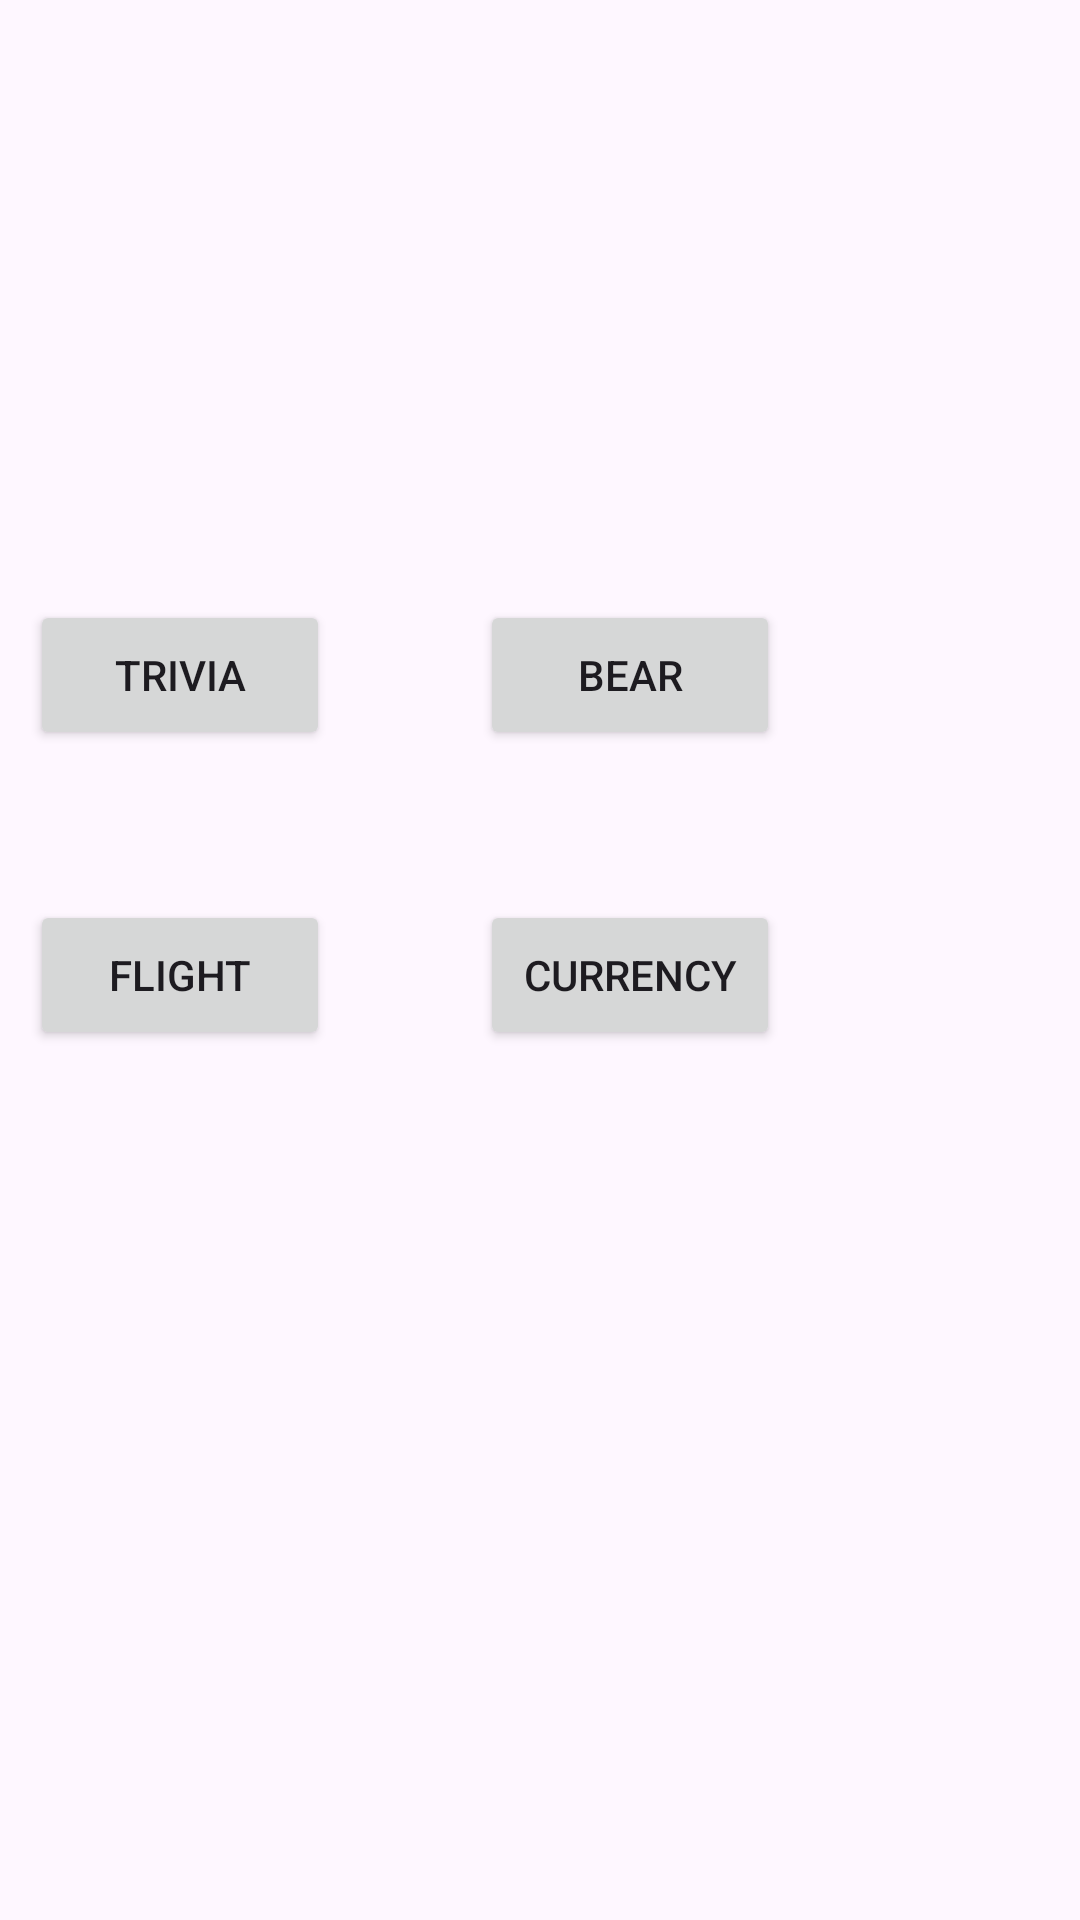

Produce the Android XML layout that renders to this screen, including the resource entries it uses.
<!-- AndroidManifest.xml: application theme Theme.FinalProject -->
<!-- res/layout/activity_main.xml -->
<?xml version="1.0" encoding="utf-8"?>
<androidx.constraintlayout.widget.ConstraintLayout xmlns:android="http://schemas.android.com/apk/res/android"
    xmlns:app="http://schemas.android.com/apk/res-auto"
    xmlns:tools="http://schemas.android.com/tools"
    android:layout_width="match_parent"
    android:layout_height="match_parent"
    tools:context=".MainActivity">

    <Button
        android:id="@+id/buttFlight"
        android:layout_width="100dp"
        android:layout_height="50dp"
        android:layout_marginTop="50dp"
        android:text="Flight"
        app:layout_constraintStart_toStartOf="@+id/buttTriv"
        app:layout_constraintTop_toBottomOf="@+id/buttTriv" />

    <Button
        android:id="@+id/buttTriv"
        android:layout_width="100dp"
        android:layout_height="50dp"
        android:layout_marginTop="200dp"
        android:layout_marginEnd="50dp"
        android:text="Trivia"
        app:layout_constraintEnd_toStartOf="@+id/buttBear"
        app:layout_constraintTop_toTopOf="parent" />

    <Button
        android:id="@+id/buttBear"
        android:layout_width="100dp"
        android:layout_height="50dp"
        android:layout_marginTop="200dp"
        android:layout_marginEnd="100dp"
        android:text="Bear"
        app:layout_constraintEnd_toEndOf="parent"
        app:layout_constraintTop_toTopOf="parent" />

    <Button
        android:id="@+id/buttCurr"
        android:layout_width="100dp"
        android:layout_height="50dp"
        android:layout_marginTop="50dp"
        android:text="Currency"
        app:layout_constraintStart_toStartOf="@+id/buttBear"
        app:layout_constraintTop_toBottomOf="@+id/buttBear" />
</androidx.constraintlayout.widget.ConstraintLayout>
<!-- resources referenced by this layout -->
<resources>
  <style name="Theme.FinalProject" parent="Base.Theme.FinalProject" />
  <style name="Base.Theme.FinalProject" parent="Theme.Material3.DayNight.NoActionBar">
          <item name="windowActionBar">false</item>
          <item name="windowNoTitle">true</item>
          
          
          <item name="windowActionBar">false</item>
          <item name="windowNoTitle">true</item>
      </style>
</resources>
